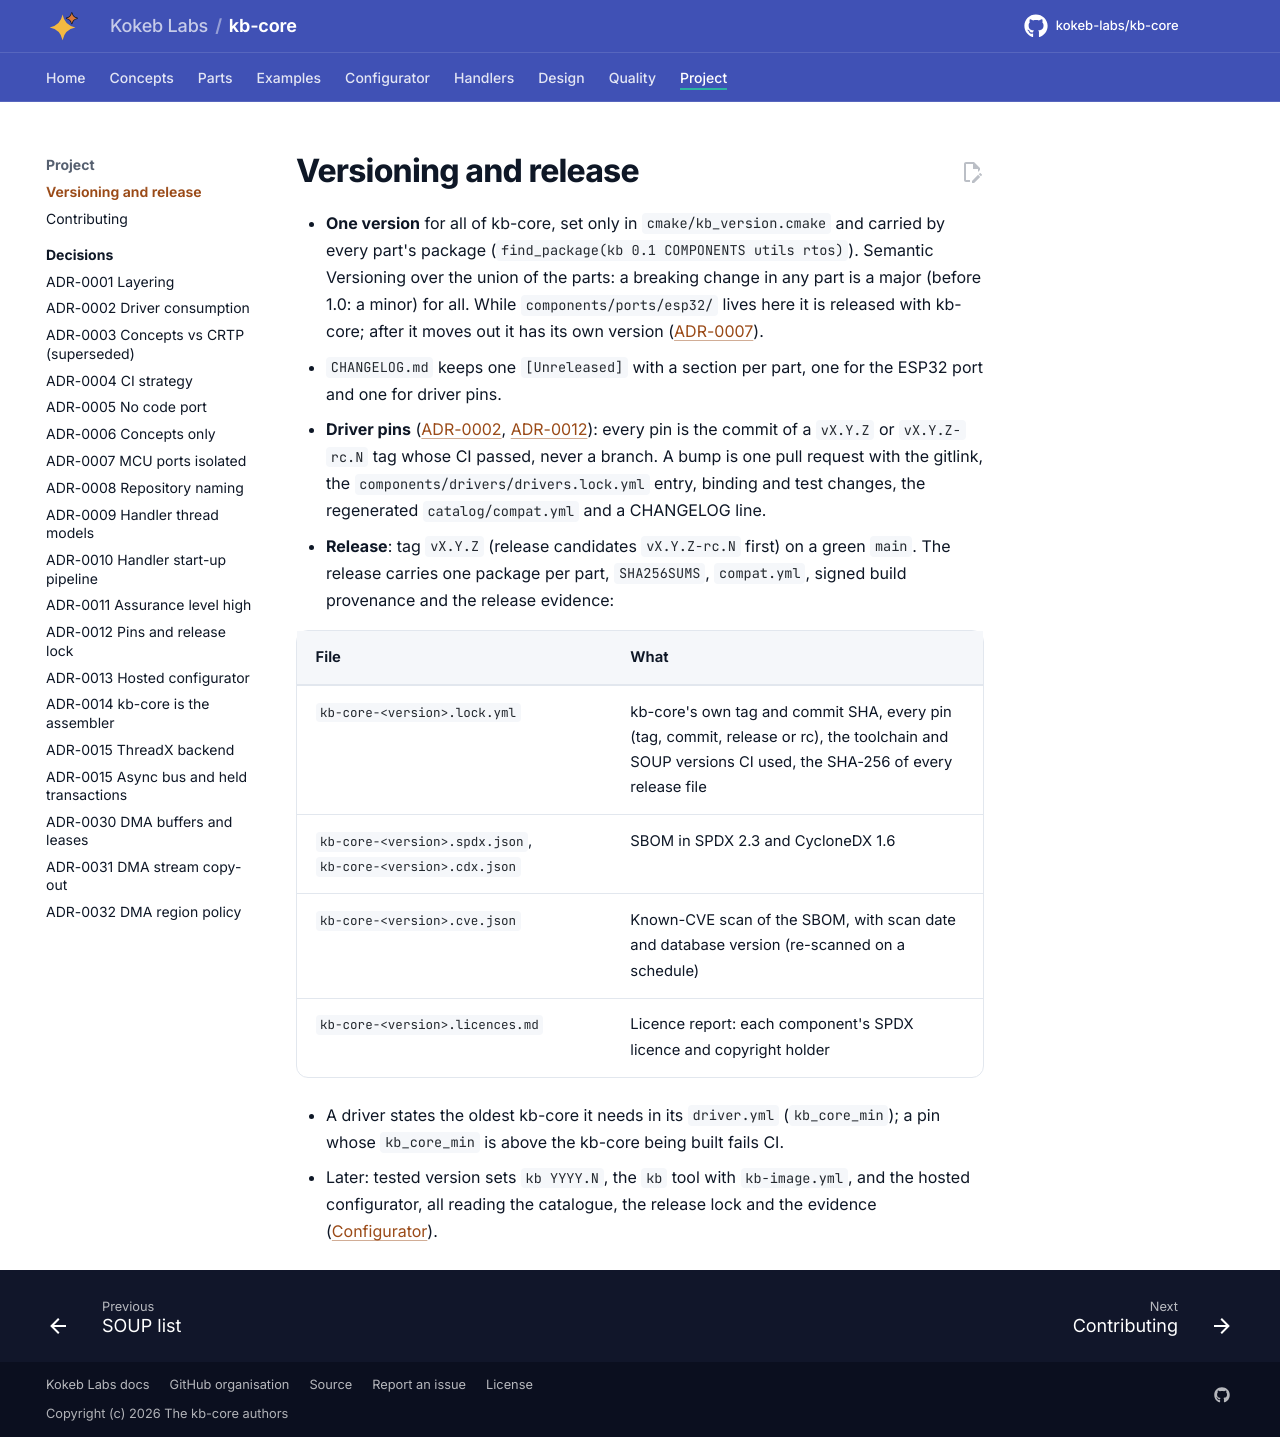

repository: kokeb-labs/kb-core · page: v0.1.0-rc.1/versioning/index.html · generator: mkdocs

# Versioning and release

- **One version** for all of kb-core, set only in `cmake/kb_version.cmake` and carried by every part's package
  (`find_package(kb 0.1 COMPONENTS utils rtos)`). Semantic Versioning over the union of the parts: a breaking
  change in any part is a major (before 1.0: a minor) for all. While `components/ports/esp32/` lives here it is released
  with
  kb-core; after it moves out it has its own version ([ADR-0007](adr/ADR-0007-mcu-ports-isolated.md)).
- `CHANGELOG.md` keeps one `[Unreleased]` with a section per part, one for the ESP32 port and one for driver pins.
- **Driver pins** ([ADR-0002](adr/ADR-0002-driver-consumption.md), [ADR-0012](adr/ADR-0012-pins-and-release-lock.md)):
  every pin is the commit of a `vX.Y.Z` or `vX.Y.Z-rc.N` tag whose CI passed, never a branch. A bump is one pull
  request with the gitlink, the `components/drivers/drivers.lock.yml` entry, binding and test changes, the regenerated
  `catalog/compat.yml` and a CHANGELOG line.
- **Release**: tag `vX.Y.Z` (release candidates `vX.Y.Z-rc.N` first) on a green `main`. The release carries one
  package per part, `SHA256SUMS`, `compat.yml`, signed build provenance and the release evidence:

  | File | What |
  | --- | --- |
  | `kb-port-sdk-<version>.tar.gz`, `kb-port-sdk-<version>.manifest.json` | What a port needs from kb-core, as one file ([Port SDK](port-sdk.md)) |
  | `kb-core-<version>.lock.yml` | kb-core's own tag and commit SHA, every pin (tag, commit, release or rc), the toolchain and SOUP versions CI used, the SHA-256 of every release file |
  | `kb-core-<version>.spdx.json`, `kb-core-<version>.cdx.json` | SBOM in SPDX 2.3 and CycloneDX 1.6 |
  | `kb-core-<version>.cve.json` | Known-CVE scan of the SBOM, with scan date and database version (re-scanned on a schedule) |
  | `kb-core-<version>.licences.md` | Licence report: each component's SPDX licence and copyright holder |

- A driver states the oldest kb-core it needs in its `driver.yml` (`kb_core_min`); a pin whose `kb_core_min` is
  above the kb-core being built fails CI.
- Later: tested version sets `kb YYYY.N`, the `kb` tool with `kb-image.yml`, and the hosted configurator, all
  reading the catalogue, the release lock and the evidence ([Configurator](design/configurator.md)).
